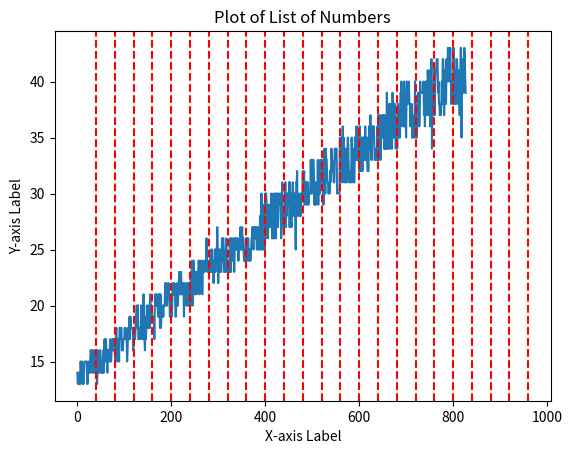

Python code for this plot:
import matplotlib.pyplot as plt

a = [14, -1, -2, -1, 13, -1, 13, -1, 14, 13, 14, 13, -1, -1, 15, 14, 14, -1, 15, -1, -2, 13, 14, 13, 14, -1, 15, 15, 15, 15, 15, -1, -1, 15, 13, 13, 14, 15, -1, 14, -2, 14, -1, 14, -1, -1, 16, 16, 15, -1, 16, 14, 15, 16, -1, 14, 14, 16, -1, 16, -2, 16, -1, -1, 14, 16, 13, -1, 14, 16, 14, 14, 14, -1, -3, 16, 16, 15, 14, 14, -2, -1, -1, 15, 14, 16, 14, 16, -1, -1, 17, -1, 16, 15, -1, 17, 16, 15, 14, 16, -2, -1, 15, 16, 15, -1, 16, 17, 15, 15, 16, -1, 16, 17, 16, 17, -1, 16, 17, 16, -2, -1, 15, 17, -4, 18, 17, 15, -1, -1, 17, 17, 16, 15, 18, -1, 18, 17, 18, -1, -1, -2, 18, 16, 17, 16, -1, 17, 17, -1, 17, 18, 17, 18, 17, -1, 17, -1, 15, 16, -1, -2, 18, 17, -1, 17, -1, 19, -1, 17, 19, 18, 18, -1, 18, -1, 18, 18, 16, 18, 18, -2, -1, 18, 17, 18, 19, 20, -1, 20, 18, 20, 17, 17, -1, 17, 18, 18, 17, 20, -1, -2, 18, 18, 17, 17, -1, -4, 21, 18, 17, 16, 19, -1, 17, 18, -1, 20, -1, 19, 20, 18, -2, -1, 18, 20, 18, 21, 20, -1, -1, -1, 19, 20, 19, 19, 19, -1, 19, 19, -1, 17, -2, 20, 21, 20, -1, 21, -4, 20, 20, 20, 19, -1, 21, 20, 21, 18, 21, -1, 18, 19, 19, -2, -1, 19, 20, 19, 20, 20, -1, 20, -1, 22, 20, 20, -1, 22, 20, 21, 21, 22, -1, -2, 21, 21, 19, -1, 19, 21, -1, 21, 19, -4, 20, -1, 22, 21, 21, 22, 21, -1, -1, -1, -2, -1, -4, 21, -1, 19, 19, 22, 20, 21, -1, 20, 21, 22, -1, 23, 21, -1, 21, 23, -1, -2, -1, 23, 21, -1, -1, 21, 22, 22, 22, 19, -1, 21, -1, 21, 22, 21, 20, 20, -1, -2, 22, 20, 22, 20, -1, -1, -1, 21, 22, -1, -1, 21, 22, -1, 23, 20, -4, 24, 21, 20, -2, -1, 24, -1, -1, 24, 22, 21, 22, 23, -1, 23, 21, -1, 23, 22, -1, -1, 22, 24, -2, 24, 21, -1, 24, 22, 24, -1, -1, 23, 24, -1, 21, 23, 23, 23, 24, -1, 23, 24, -2, 24, 24, -1, -4, 26, 24, -1, 23, 24, 23, 24, 24, -1, -1, 23, 24, -1, 25, 23, -2, 24, 25, -1, -4, 23, 24, 22, 23, 23, -1, 25, 23, 25, 25, 25, -1, -4, 27, 25, -1, 22, -2, 24, 25, 23, -3, 25, 24, -1, 23, 24, 26, 24, 26, -1, 26, 23, 23, 24, 23, -1, -2, 25, 26, -1, 25, 23, 23, 23, 24, -1, 23, 23, -1, 26, 23, 23, 26, 26, -1, 24, -2, 24, 25, 26, -1, -1, 23, -1, 25, 26, 25, 26, 25, -1, 25, 26, -1, -1, 25, 24, -2, 25, 26, -1, 25, 27, 25, -1, 25, 26, 27, 25, -1, 26, 25, 24, -1, 25, 24, -1, -2, 24, -1, 26, 25, 26, 24, 26, -1, 26, 24, 25, 25, 24, -1, -1, -1, -1, 24, 25, -2, 26, 26, -1, 27, 26, 25, 27, 26, -1, -1, 26, 27, 26, 27, 25, -1, 25, -1, 25, -2, 27, -1, 26, 25, -1, 25, 28, -1, -1, 26, 25, -4, 30, 25, -1, 29, 25, 29, 28, -1, -2, 29, 25, -1, 30, 26, 30, -1, 29, 28, 27,
     26, 29, -1, 28, 27, 27, -1, 29, -4, 29, -2, 30, 28, -1, -1, 26, 28, 26, 30, 26, -1, 26, 27, -1, 30, 26, -1, 30, 30, -1, -2, 27, 27, 28, -1, 30, 29, 29, 30, 30, -1, 26, 27, -1, 31, 27, 28, 28, 28, -1, -2, 27, -1, -1, 30, 31, -1, 27, 30, 28, 30, 29, -1, -1, 29, 29, 31, 27, 31, -1, -2, 27, 28, 27, 30, -1, 29, 31, 28, -1, 30, 29, 30, 28, 25, -1, 31, 31, -1, 32, -2, 28, -1, -1, -1, 28, 29, 29, -1, 30, 28, 28, 28, 30, -1, 30, -1, -1, 30, 32, -2, 30, 31, -1, 32, 29, 30, 31, 31, -1, 29, 31, -1, 31, -1, 31, 29, 30, 30, 30, -2, -1, 30, -1, 33, 30, 33, 30, 33, -1, 33, 33, 31, 29, -1, 31, 29, -1, -1, 29, -2, 30, 31, 30, -1, 33, 29, 31, -1, 31, 30, -1, 33, 32, 31, 32, 33, -1, 31, 32, -2, 29, 32, -1, 34, 32, -1, 30, 34, 33, 33, -1, 31, 31, 31, 30, 31, -1, 30, 32, -2, 31, 32, -3, 34, 33, 33, 32, 32, -1, -1, 31, 31, 34, 34, -1, 33, -1, 34, 34, -2, 30, 30, -1, 30, 30, 30, 30, 35, -1, -1, 31, 33, -1, -1, 35, 35, 31, -4, 36, 32, -2, -1, 35, 31, -1, 34, 31, 33, 34, 31, -1, 31, 34, 35, 34, 32, -1, 31, 31, 31, -2, 32, -1, 31, 35, 33, 31, 34, -1, 33, 31, -1, 31, 35, -1, 35, 33, 36, -1, 36, -2, 33, 33, 33, -1, 35, -1, 32, 36, -1, 35, 32, 35, 32, 34, -1, 32, 35, 33, 35, -2, -1, 34, 33, 36, 33, 33, -1, 35, 33, -1, 32, 32, 32, 36, 34, -1, 35, 37, 34, -2, 33, -1, 33, 36, 35, 35, -1, 36, -3, 35, 33, -1, -1, 33, 33, 34, 33, 34, -1, -2, 36, 33, 37, 33, -1, 37, 37, -1, 36, 33, 36, 35, 37, -1, 36, 35, 37, 34, 37, -2, -1, 34, 34, 36, 34, -4, 39, -1, 36, 34, 34, 34, 38, -1, 37, 34, -3, -1, 38, -1, -2, -1, 35, 37, 34, 39, 38, -1, 35, 35, 36, 38, 36, -1, -1, 34, 36, -1, 36, 34, -2, -1, 38, 38, 35, 36, 35, -1, -1, 35, 39, 39, 40, 39, -1, 36, 37, 37, 36, 40, -2, -1, 36, 36, 37, 35, -1, 39, 40, -1, 38, 39, 39, 40, 38, -1, 38, 36, 37, 36, -2, -1, 38, 35, 37, 35, 35, -1, 35, 36, 40, 35, 35, -1, 37, 35, 38, 37, 39, -1, -2, 38, 36, 37, 40, -1, -1, 39, 39, -1, 39, 39, 39, 39, 40, -1, 37, 39, 36, 39, -2, -1, 40, 38, -1, 40, -1, 37, 41, 40, -1, 37, 39, 41, 36, 39, -1, 40, 42, 34, -2, -1, 38, -1, 37, 38, -1, 40, 41, 37, 40, -1, 41, 41, 42, 42, -1, -3, 42, 39, -2, 40, 38, -1, 38, 37, 37, 37, 38, -1, 40, -3, 38, 42, 42, -1, 40, 37, 41, 39, -2, -1, 39, -1, -1, 38, -1, -4, 42, 40, 41, 43, 42, -1, 43, 40, 42, -1, 43, -1, 41, -2, -1, 38, 39, 40, 40, 38, -1, 43, -1, 41, 38, 41, -1, 41, 38, 42, -1, 42, 41, -2, 38, -1, 40, 41, 39, 37, 39, -1, -1, -1, 43, 43, 35, 40, 40, -1, 42, 39, -1, -2, -1, 39, 43, 42, 40, 39]

print(a.count(-1) / len(a))

# Create a basic line plot

a = [x for x in a if x > 0]
plt.plot(a)
for i in range(40, 1000, 40):  # Start at 40, end at 200, with a step of 40
    # Customize color and linestyle as needed
    plt.axvline(i, color='red', linestyle='--')


# Add labels and title
plt.xlabel('X-axis Label')
plt.ylabel('Y-axis Label')
plt.title('Plot of List of Numbers')

# Show the plot
plt.show()
